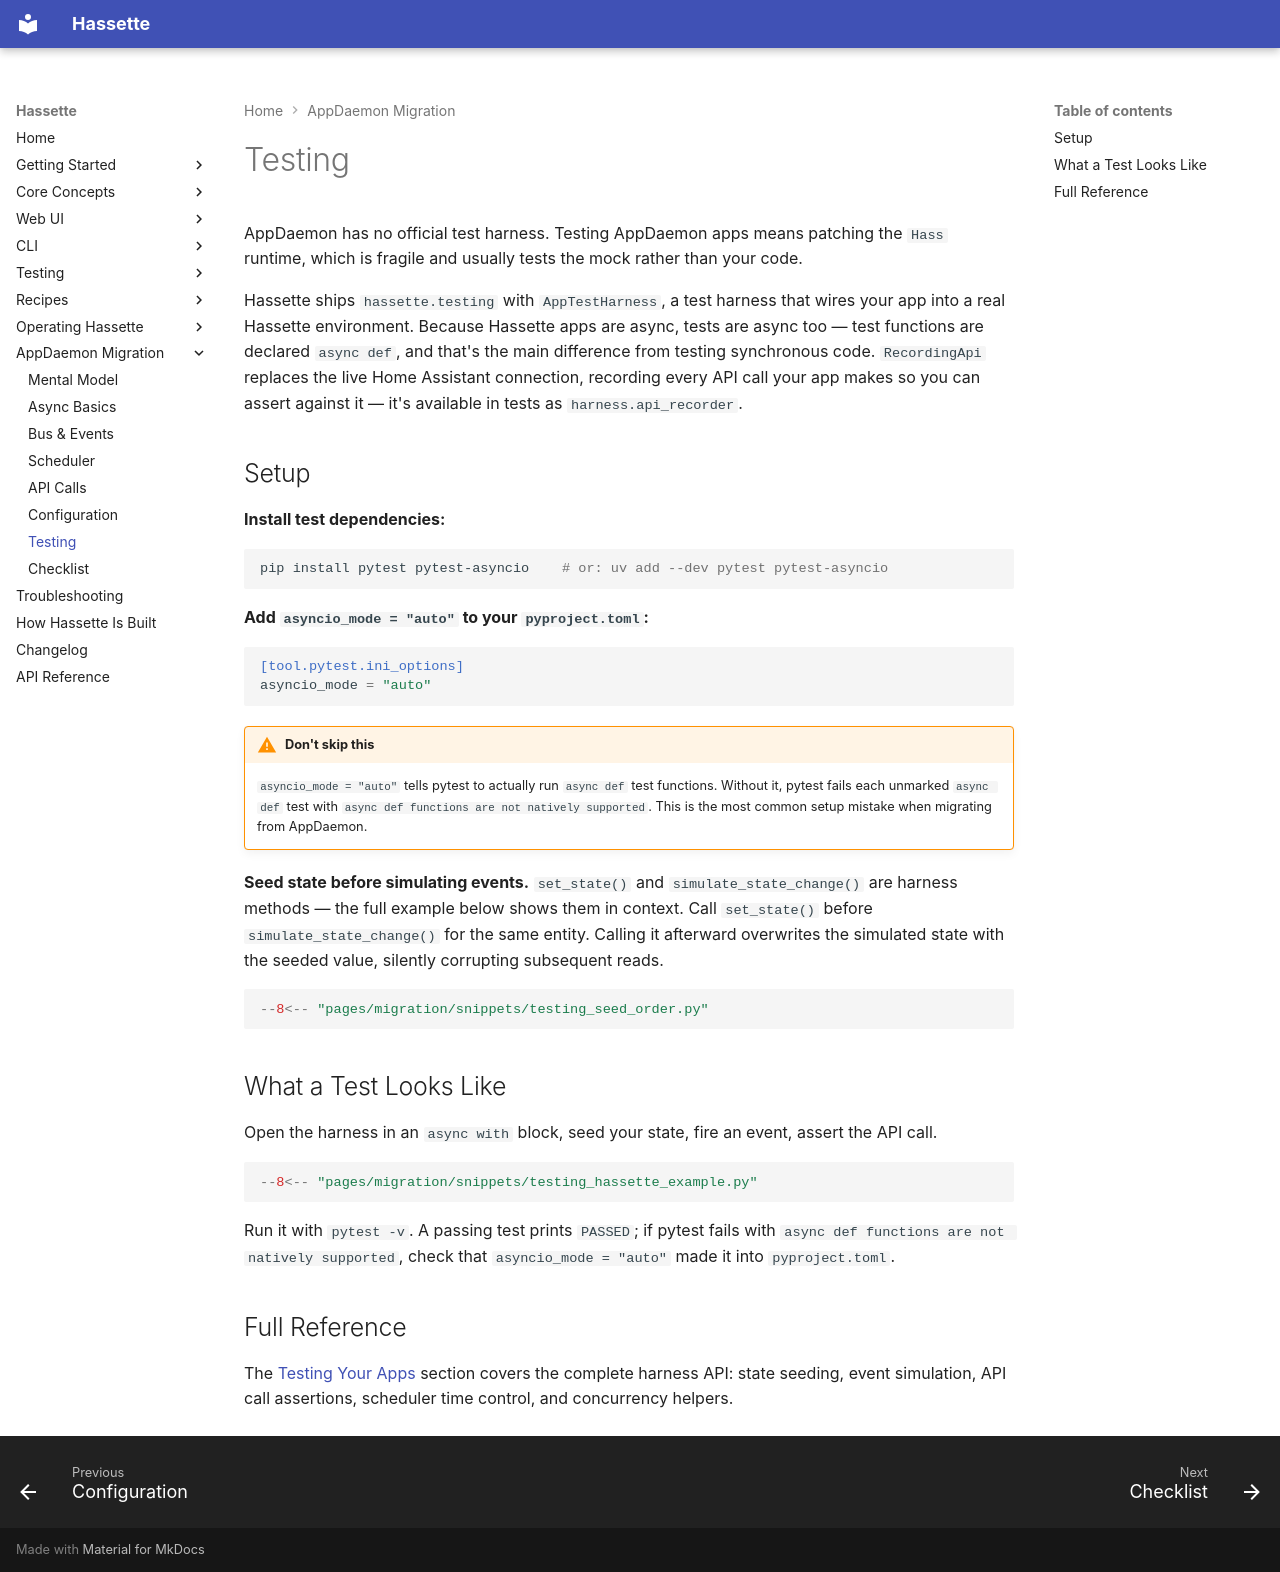

repository: NodeJSmith/hassette · page: pages/migration/testing/index.html · generator: mkdocs

# Testing

AppDaemon has no official test harness. Testing AppDaemon apps means patching the `Hass` runtime, which is fragile and usually tests the mock rather than your code.

Hassette ships `hassette.testing` with `AppTestHarness`, a test harness that wires your app into a real Hassette environment. Because Hassette apps are async, tests are async too — test functions are declared `async def`, and that's the main difference from testing synchronous code. `RecordingApi` replaces the live Home Assistant connection, recording every API call your app makes so you can assert against it — it's available in tests as `harness.api_recorder`.

## Setup

**Install test dependencies:**

```bash
pip install pytest pytest-asyncio    # or: uv add --dev pytest pytest-asyncio
```

**Add `asyncio_mode = "auto"` to your `pyproject.toml`:**

```toml
[tool.pytest.ini_options]
asyncio_mode = "auto"
```

!!! warning "Don't skip this"
    `asyncio_mode = "auto"` tells pytest to actually run `async def` test functions. Without it, pytest fails each unmarked `async def` test with `async def functions are not natively supported`. This is the most common setup mistake when migrating from AppDaemon.

**Seed state before simulating events.** `set_state()` and `simulate_state_change()` are harness methods — the full example below shows them in context. Call `set_state()` before `simulate_state_change()` for the same entity. Calling it afterward overwrites the simulated state with the seeded value, silently corrupting subsequent reads.

```python
--8<-- "pages/migration/snippets/testing_seed_order.py"
```

## What a Test Looks Like

Open the harness in an `async with` block, seed your state, fire an event, assert the API call.

```python
--8<-- "pages/migration/snippets/testing_hassette_example.py"
```

Run it with `pytest -v`. A passing test prints `PASSED`; if pytest fails with `async def functions are not natively supported`, check that `asyncio_mode = "auto"` made it into `pyproject.toml`.

## Full Reference

The [Testing Your Apps](../testing/index.md) section covers the complete harness API: state seeding, event simulation, API call assertions, scheduler time control, and concurrency helpers.
